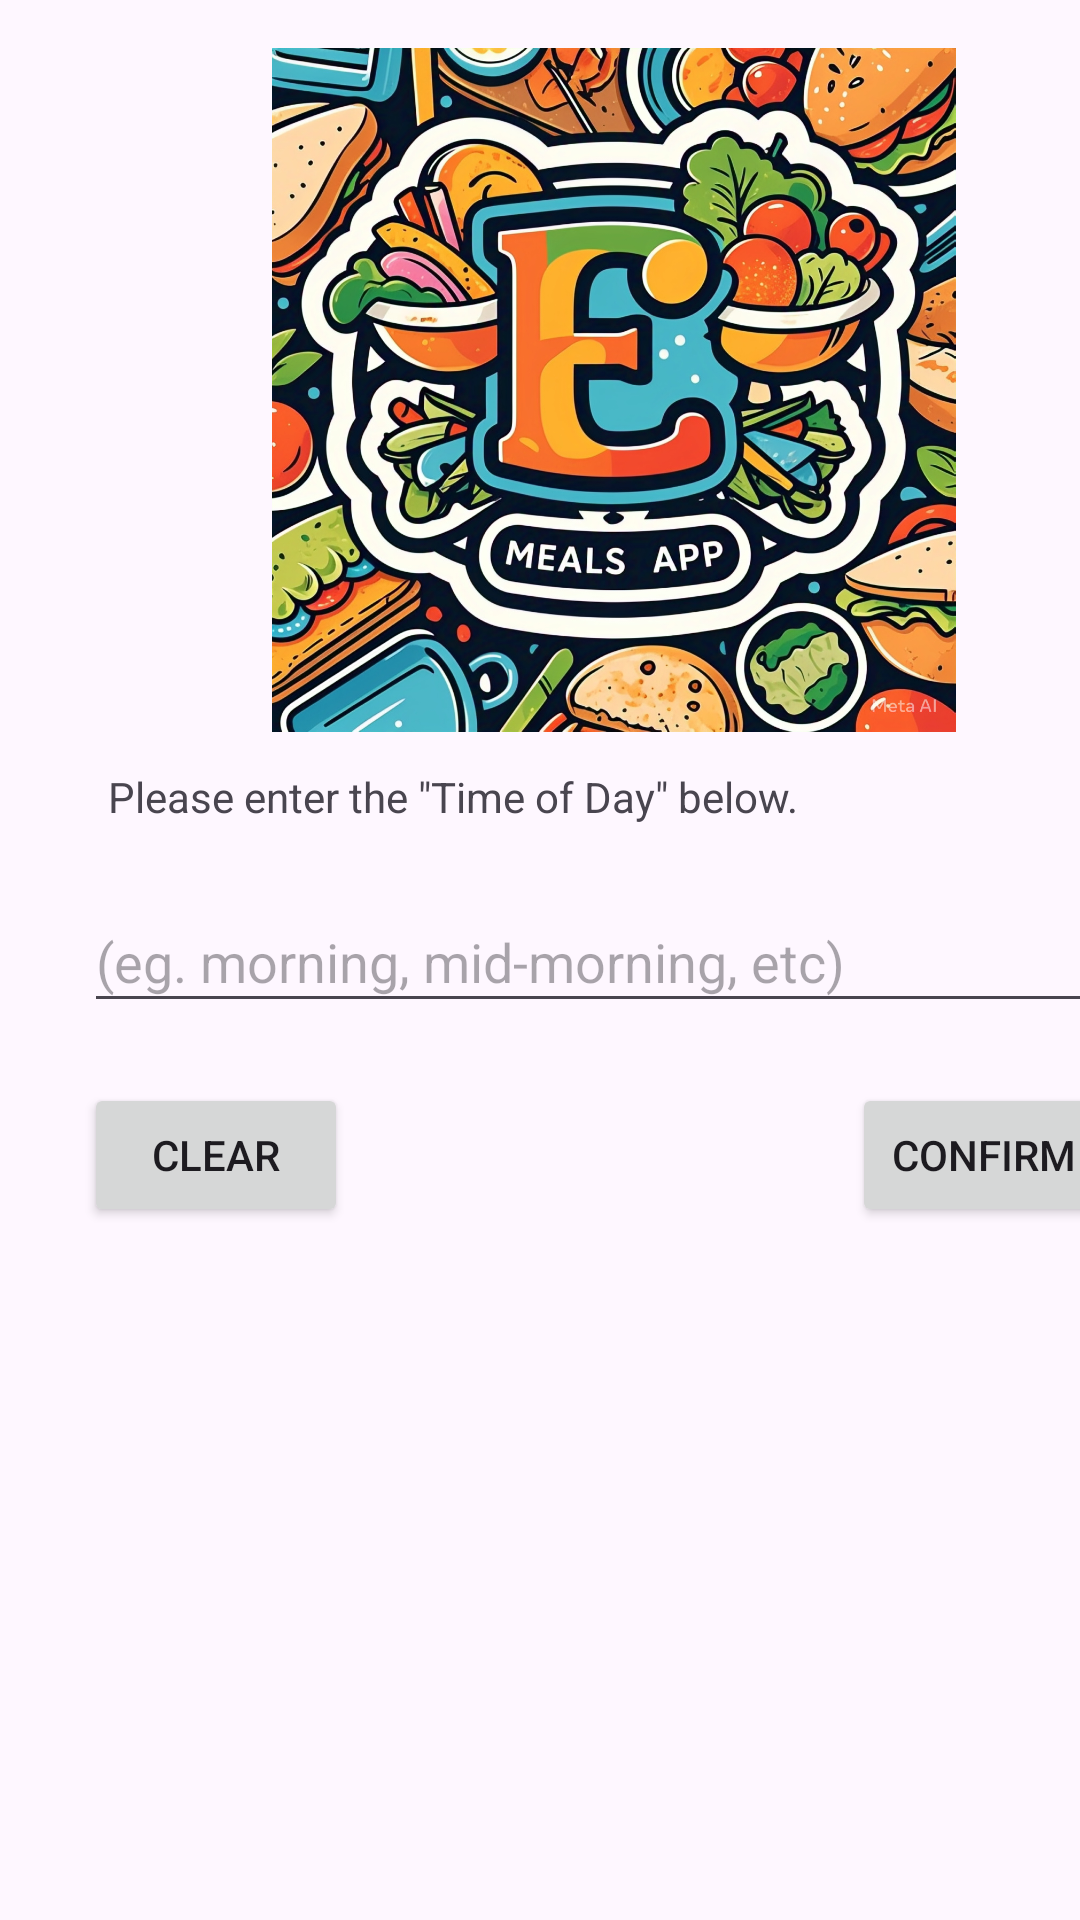

Write the Android layout XML for this screen, with the resource values it uses.
<!-- AndroidManifest.xml: application theme Theme.IMADASS1 -->
<!-- res/layout/activity_timeof.xml -->
<?xml version="1.0" encoding="utf-8"?>
<androidx.constraintlayout.widget.ConstraintLayout xmlns:android="http://schemas.android.com/apk/res/android"
    xmlns:app="http://schemas.android.com/apk/res-auto"
    xmlns:tools="http://schemas.android.com/tools"
    android:id="@+id/main"
    android:layout_width="match_parent"
    android:layout_height="match_parent"
    tools:context=".TimeofActivity">

    <ImageView
        android:id="@+id/logoimageView2"
        android:layout_width="409dp"
        android:layout_height="228dp"
        android:layout_marginTop="16dp"
        app:layout_constraintStart_toStartOf="parent"
        app:layout_constraintTop_toTopOf="parent"
        app:srcCompat="@drawable/a_logo_for_my_easy_meals_app" />

    <EditText
        android:id="@+id/timeofday"
        android:layout_width="353dp"
        android:layout_height="44dp"
        android:layout_marginStart="28dp"
        android:layout_marginTop="12dp"
        android:ems="10"
        android:hint="(eg. morning, mid-morning, etc)"
        android:inputType="text"
        app:layout_constraintStart_toStartOf="parent"
        app:layout_constraintTop_toBottomOf="@+id/textView2" />

    <TextView
        android:id="@+id/textView2"
        android:layout_width="332dp"
        android:layout_height="29dp"
        android:layout_marginStart="36dp"
        android:layout_marginTop="12dp"
        android:text="Please enter the &quot;Time of Day&quot; below."
        app:layout_constraintStart_toStartOf="parent"
        app:layout_constraintTop_toBottomOf="@+id/logoimageView2" />

    <Button
        android:id="@+id/confirmbutton"
        android:layout_width="wrap_content"
        android:layout_height="wrap_content"
        android:layout_marginStart="168dp"
        android:layout_marginTop="20dp"
        android:text="confirm"
        app:layout_constraintStart_toEndOf="@+id/clearbutton"
        app:layout_constraintTop_toBottomOf="@+id/timeofday" />

    <Button
        android:id="@+id/clearbutton"
        android:layout_width="wrap_content"
        android:layout_height="wrap_content"
        android:layout_marginStart="28dp"
        android:layout_marginTop="20dp"
        android:text="Clear"
        app:layout_constraintStart_toStartOf="parent"
        app:layout_constraintTop_toBottomOf="@+id/timeofday" />

    <TextView
        android:id="@+id/result"
        android:layout_width="339dp"
        android:layout_height="251dp"
        android:layout_marginStart="29dp"
        android:layout_marginTop="41dp"
        app:layout_constraintStart_toStartOf="parent"
        app:layout_constraintTop_toBottomOf="@+id/confirmbutton" />

</androidx.constraintlayout.widget.ConstraintLayout>
<!-- resources referenced by this layout -->
<resources>
  <!-- drawable a_logo_for_my_easy_meals_app: jpeg bitmap (drawable, 758624 bytes) -->
  <style name="Theme.IMADASS1" parent="Base.Theme.IMADASS1" />
  <style name="Base.Theme.IMADASS1" parent="Theme.Material3.DayNight.NoActionBar">
          
          
      </style>
</resources>
